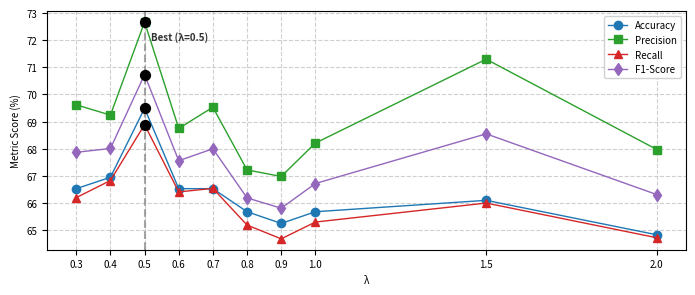

Recreate this plot in Python.
import matplotlib.pyplot as plt

# Adjusted for paper size
plt.rcParams.update({'font.size': 8})

def main():
    # Data extracted from the table
    alpha = [0.3, 0.4, 0.5, 0.6, 0.7, 0.8, 0.9, 1.0, 1.5, 2.0]
    accuracy = [66.53, 66.95, 69.49, 66.53, 66.53, 65.68, 65.25, 65.68, 66.1, 64.83]
    precision = [69.62, 69.24, 72.67, 68.75, 69.53, 67.22, 66.98, 68.21, 71.3, 67.97]
    recall = [66.2, 66.83, 68.89, 66.41, 66.54, 65.19, 64.68, 65.3, 66, 64.72]
    f1_score = [67.87, 68.01, 70.73, 67.56, 68, 66.19, 65.81, 66.72, 68.55, 66.31]

    # Create figure with smaller size for paper
    plt.figure(figsize=(7, 3))

    # Plot each metric
    plt.plot(alpha, accuracy, marker='o', linestyle='-', label='Accuracy', color='#1f77b4', linewidth=1)
    plt.plot(alpha, precision, marker='s', linestyle='-', label='Precision', color='#2ca02c', linewidth=1)
    plt.plot(alpha, recall, marker='^', linestyle='-', label='Recall', color='#d62728', linewidth=1)
    plt.plot(alpha, f1_score, marker='d', linestyle='-', label='F1-Score', color='#9467bd', linewidth=1)

    # Highlight best alpha (0.5)
    plt.axvline(x=0.5, color='gray', linestyle='--', alpha=0.7)
    plt.text(0.52, 72.0, 'Best (λ=0.5)', color='#333333', fontsize=7, style='italic', fontweight='bold')

    # Highlight the specific points for alpha=0.5
    best_idx = alpha.index(0.5)
    plt.scatter([0.5]*4, [accuracy[best_idx], precision[best_idx], recall[best_idx], f1_score[best_idx]], 
                color='black', s=50, zorder=5, label='_nolegend_')

    # Formatting the plot
    plt.xlabel('λ', fontsize=7)
    plt.ylabel('Metric Score (%)', fontsize=7)
    plt.xticks(alpha, fontsize=7)
    plt.yticks(fontsize=7)

    # Enable grid
    plt.grid(True, linestyle='--', alpha=0.6)

    # Legend
    plt.legend(loc='best', fontsize=7, framealpha=0.9)

    plt.tight_layout()

    # Save the plot explicitly as well
    output_path = r'e:\project\kltn\code\plot_alpha_experiment_paper.png'
    plt.savefig(output_path, dpi=300)
    print(f"Plot saved successfully to {output_path}")

    # Show the interactive plot
    plt.show()

if __name__ == '__main__':
    main()
